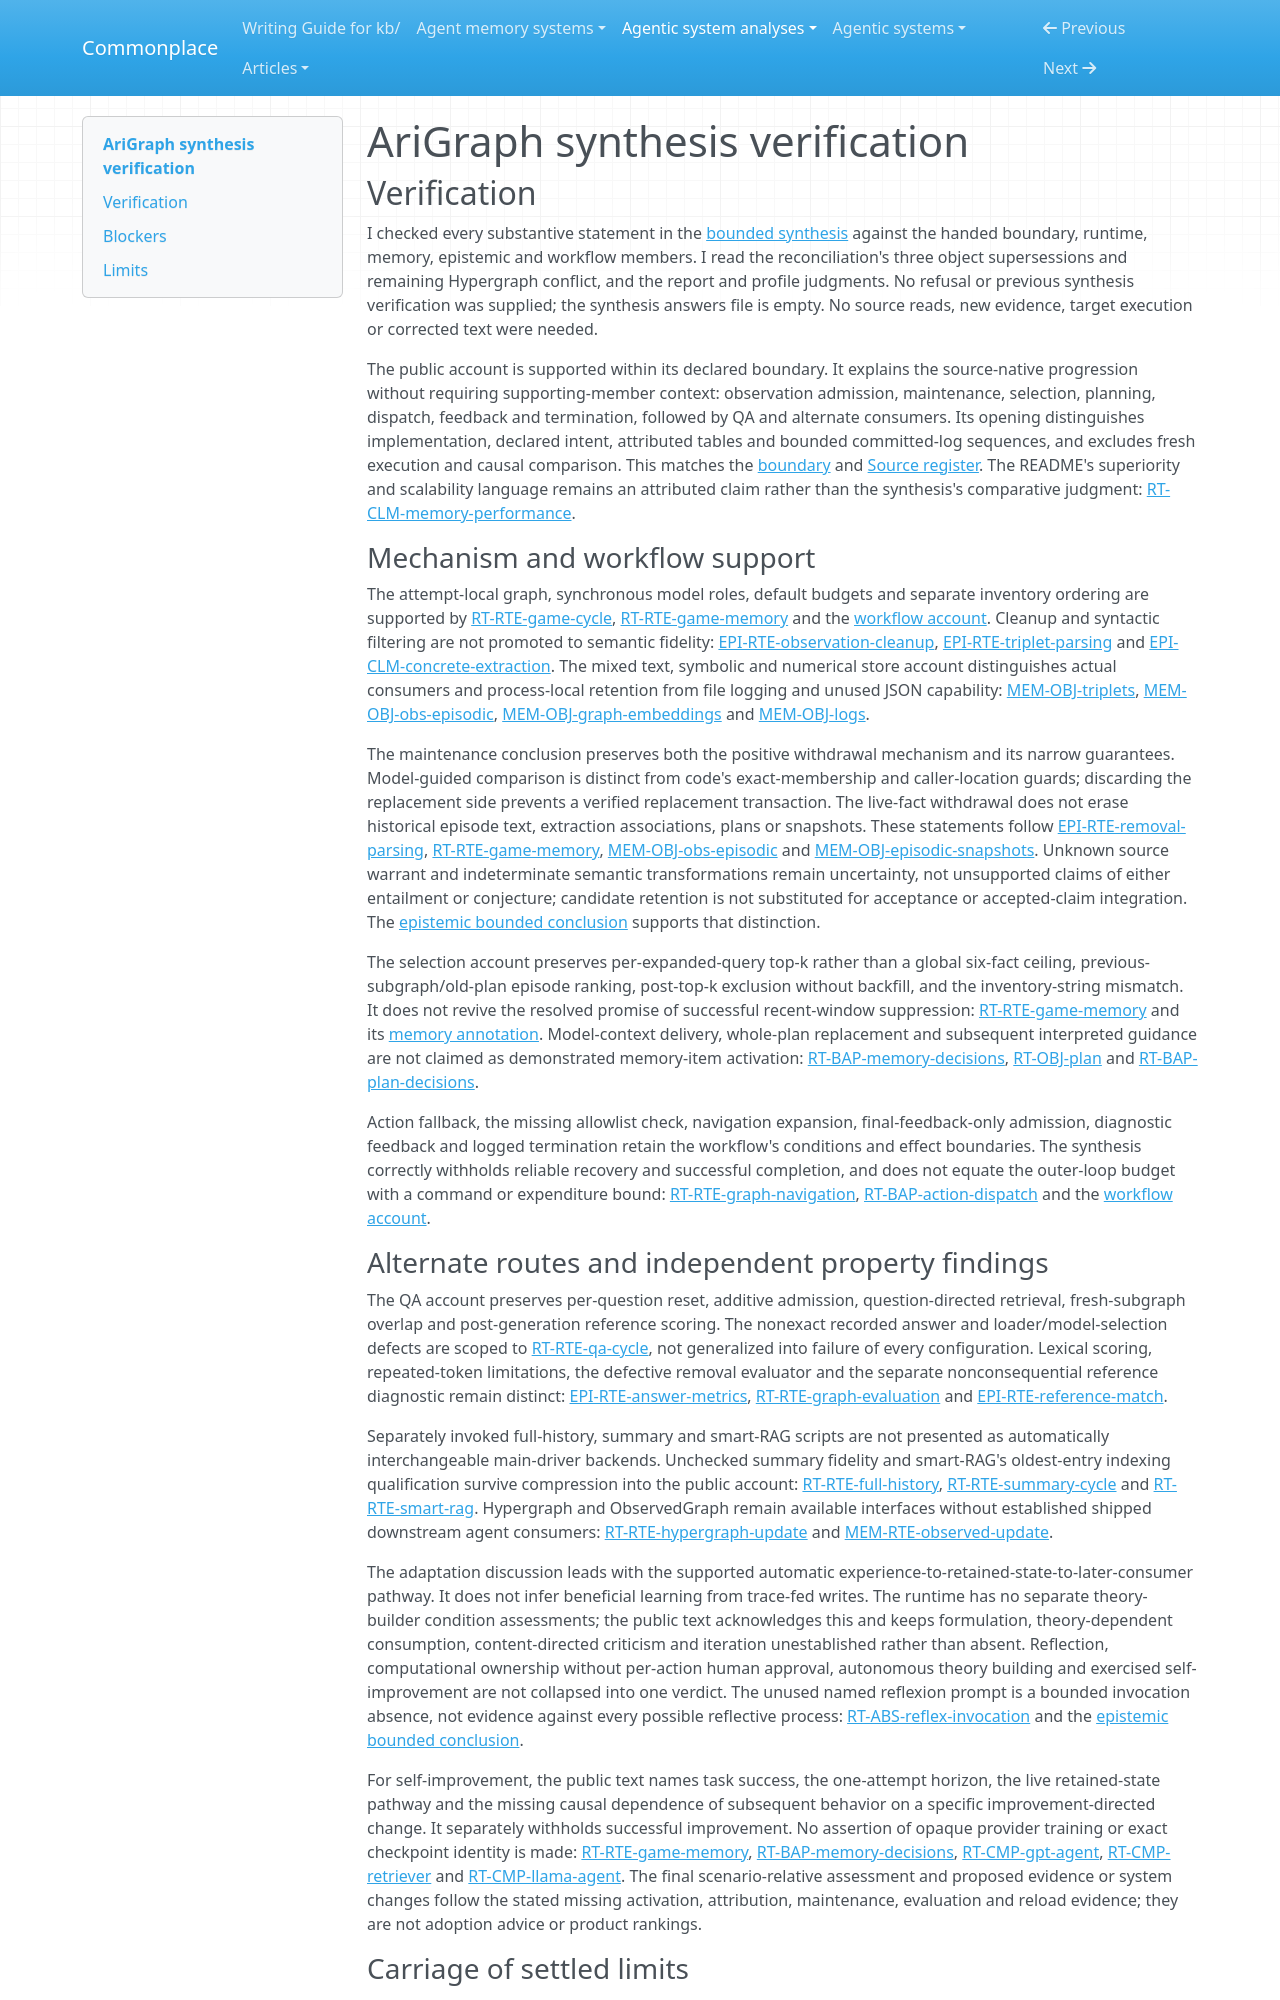

repository: zby/commonplace · page: agentic-system-analyses/retained/arigraph/synthesis-verification/index.html · generator: mkdocs

---
type: agentic-system-analyses/types/agentic-system-verification.md
description: "Independent verification of AriGraph's public synthesis against its accepted records at the frozen commit."
run-id: AAS-2026-10-12-arigraph-fd0f6f1c1383-01
reviewed-boundary: e884b76d7fa5185a3a8a55e5a67393b5a43f5ef2
---

# AriGraph synthesis verification

## Verification

I checked every substantive statement in the [bounded synthesis](synthesis.md#bounded-synthesis) against the handed boundary, runtime, memory, epistemic and workflow members. I read the reconciliation's three object supersessions and remaining Hypergraph conflict, and the report and profile judgments. No refusal or previous synthesis verification was supplied; the synthesis answers file is empty. No source reads, new evidence, target execution or corrected text were needed.

The public account is supported within its declared boundary. It explains the source-native progression without requiring supporting-member context: observation admission, maintenance, selection, planning, dispatch, feedback and termination, followed by QA and alternate consumers. Its opening distinguishes implementation, declared intent, attributed tables and bounded committed-log sequences, and excludes fresh execution and causal comparison. This matches the [boundary](boundary.md#boundary-and-evidence) and [Source register](boundary.md#source-register). The README's superiority and scalability language remains an attributed claim rather than the synthesis's comparative judgment: [RT-CLM-memory-performance](runtime.md#rt-clm-memory-performance).

### Mechanism and workflow support

The attempt-local graph, synchronous model roles, default budgets and separate inventory ordering are supported by [RT-RTE-game-cycle](runtime.md#rt-rte-game-cycle), [RT-RTE-game-memory](runtime.md#rt-rte-game-memory) and the [workflow account](workflow.md#workflow-account). Cleanup and syntactic filtering are not promoted to semantic fidelity: [EPI-RTE-observation-cleanup](epistemic.md#epi-rte-observation-cleanup), [EPI-RTE-triplet-parsing](epistemic.md#epi-rte-triplet-parsing) and [EPI-CLM-concrete-extraction](epistemic.md#epi-clm-concrete-extraction). The mixed text, symbolic and numerical store account distinguishes actual consumers and process-local retention from file logging and unused JSON capability: [MEM-OBJ-triplets](memory.md#mem-obj-triplets), [MEM-OBJ-obs-episodic](memory.md#mem-obj-obs-episodic), [MEM-OBJ-graph-embeddings](memory.md#mem-obj-graph-embeddings) and [MEM-OBJ-logs](memory.md#mem-obj-logs).

The maintenance conclusion preserves both the positive withdrawal mechanism and its narrow guarantees. Model-guided comparison is distinct from code's exact-membership and caller-location guards; discarding the replacement side prevents a verified replacement transaction. The live-fact withdrawal does not erase historical episode text, extraction associations, plans or snapshots. These statements follow [EPI-RTE-removal-parsing](epistemic.md#epi-rte-removal-parsing), [RT-RTE-game-memory](runtime.md#rt-rte-game-memory), [MEM-OBJ-obs-episodic](memory.md#mem-obj-obs-episodic) and [MEM-OBJ-episodic-snapshots](memory.md#mem-obj-episodic-snapshots). Unknown source warrant and indeterminate semantic transformations remain uncertainty, not unsupported claims of either entailment or conjecture; candidate retention is not substituted for acceptance or accepted-claim integration. The [epistemic bounded conclusion](epistemic.md#bounded-conclusion) supports that distinction.

The selection account preserves per-expanded-query top-k rather than a global six-fact ceiling, previous-subgraph/old-plan episode ranking, post-top-k exclusion without backfill, and the inventory-string mismatch. It does not revive the resolved promise of successful recent-window suppression: [RT-RTE-game-memory](runtime.md#rt-rte-game-memory) and its [memory annotation](memory.md#on-rt-rte-game-memory). Model-context delivery, whole-plan replacement and subsequent interpreted guidance are not claimed as demonstrated memory-item activation: [RT-BAP-memory-decisions](runtime.md#rt-bap-memory-decisions), [RT-OBJ-plan](runtime.md#rt-obj-plan) and [RT-BAP-plan-decisions](runtime.md#rt-bap-plan-decisions).

Action fallback, the missing allowlist check, navigation expansion, final-feedback-only admission, diagnostic feedback and logged termination retain the workflow's conditions and effect boundaries. The synthesis correctly withholds reliable recovery and successful completion, and does not equate the outer-loop budget with a command or expenditure bound: [RT-RTE-graph-navigation](runtime.md#rt-rte-graph-navigation), [RT-BAP-action-dispatch](runtime.md#rt-bap-action-dispatch) and the [workflow account](workflow.md#workflow-account).
